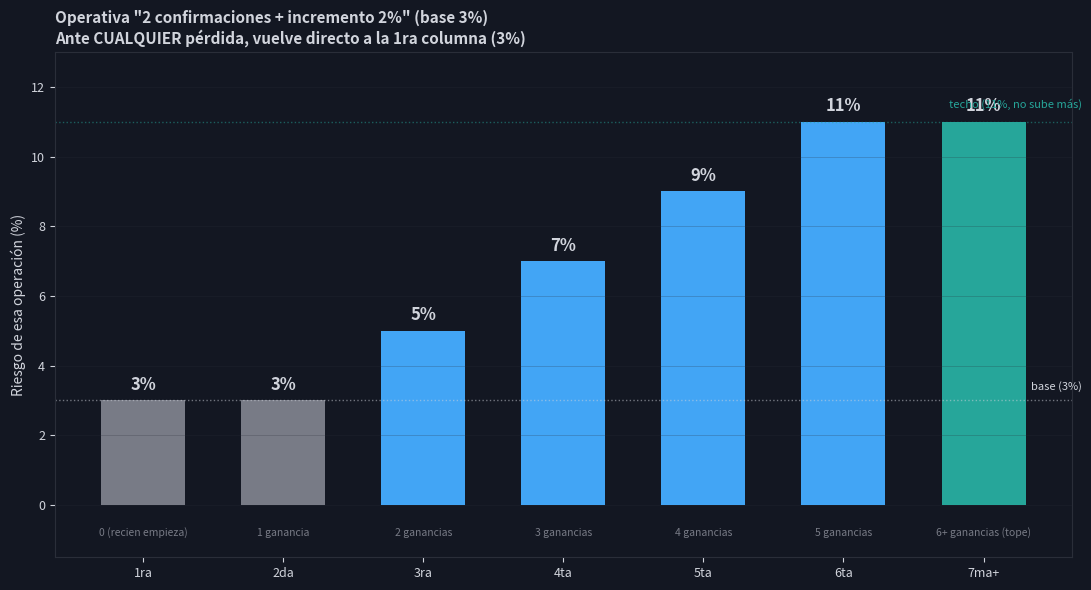

The script that saved this image: (Note: this script raises an exception after producing the figure.)
"""
04/09/2026 -- referencia visual rapida de la operativa de "2
confirmaciones + incremento 2%" (base 3%), para consulta del dia a dia.
"""
import matplotlib
matplotlib.use('Agg')
import matplotlib.pyplot as plt
import numpy as np

BG, GRID, WHITE = '#131722', '#2a2e39', '#d1d4dc'
GREEN, RED, GRAY = '#26a69a', '#ef5350', '#787b86'

operaciones = ['1ra', '2da', '3ra', '4ta', '5ta', '6ta', '7ma+']
riesgos = [3, 3, 5, 7, 9, 11, 11]
ganancias_seguidas = ['0 (recien empieza)', '1 ganancia', '2 ganancias', '3 ganancias',
                       '4 ganancias', '5 ganancias', '6+ ganancias (tope)']

fig, ax = plt.subplots(figsize=(11, 6), facecolor=BG)
ax.set_facecolor(BG)
colores = [GRAY, GRAY, '#42a5f5', '#42a5f5', '#42a5f5', '#42a5f5', GREEN]
bars = ax.bar(operaciones, riesgos, color=colores, width=0.6)
for b, r, g in zip(bars, riesgos, ganancias_seguidas):
    ax.text(b.get_x() + b.get_width()/2, r + 0.3, f"{r}%", ha='center', color=WHITE, fontsize=12, fontweight='bold')
    ax.text(b.get_x() + b.get_width()/2, -0.9, g, ha='center', color=GRAY, fontsize=7.5, rotation=0)

ax.axhline(3, color=WHITE, linestyle=':', linewidth=1, alpha=0.5)
ax.text(6.7, 3.3, 'base (3%)', color=WHITE, fontsize=8, ha='right')
ax.axhline(11, color=GREEN, linestyle=':', linewidth=1, alpha=0.5)
ax.text(6.7, 11.4, 'techo (11%, no sube más)', color=GREEN, fontsize=8, ha='right')

ax.set_ylim(-1.5, 13)
ax.set_ylabel('Riesgo de esa operación (%)', color=WHITE, fontsize=10)
ax.set_title('Operativa "2 confirmaciones + incremento 2%" (base 3%)\nAnte CUALQUIER pérdida, vuelve directo a la 1ra columna (3%)',
              color=WHITE, fontsize=11, loc='left', fontweight='bold')
ax.tick_params(colors=WHITE, labelsize=9)
ax.grid(color=GRID, linewidth=0.4, alpha=0.4, axis='y')
for s in ax.spines.values():
    s.set_color(GRID)

plt.tight_layout()
out = '/Users/diegorodriguez/Desktop/Jarvis/jarvis/trading_algoritmico/graficos/operativa_2confirmaciones_visual.png'
plt.savefig(out, dpi=150, facecolor=BG)
print(f"Guardado: {out}")
